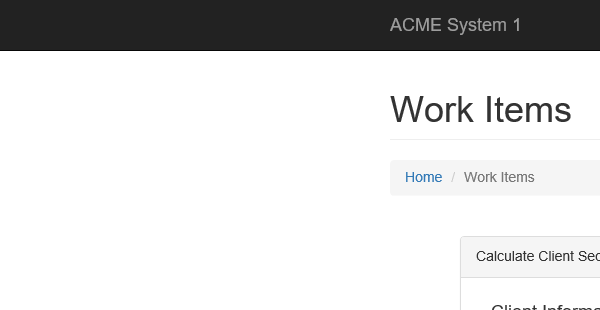
Task: Robotic Enterprise Framework
Workflow: Navigate_Dashboard

Step 1: Attach Browser 'iexplore.exe ACME' in window 'ACME System 1 - *'
